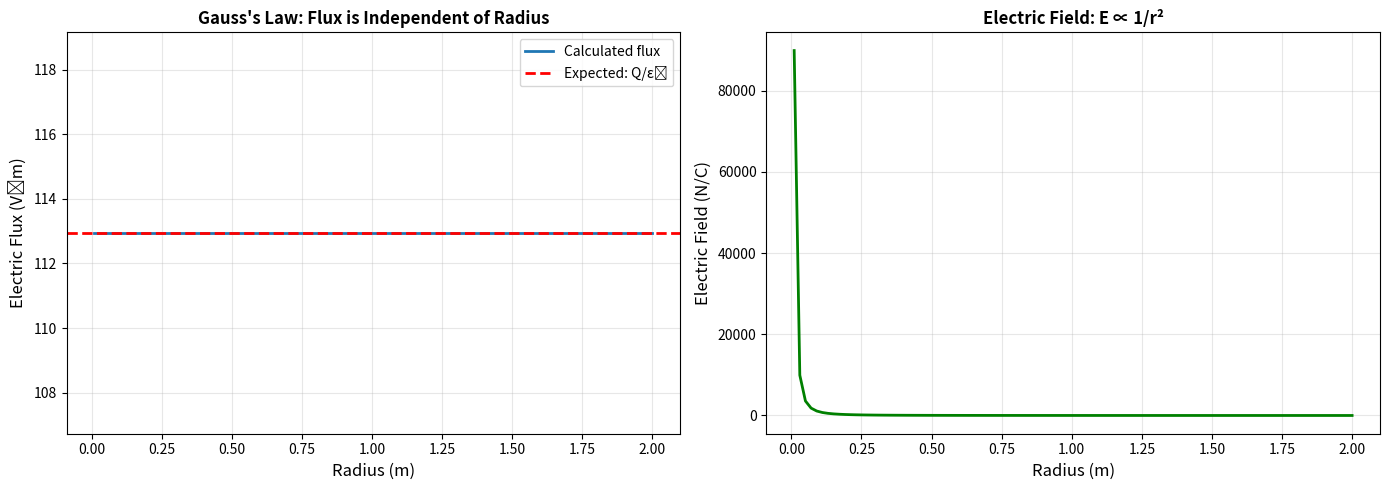

Reproduce this figure in Python.
"""
Gauss's Law - Flux and Charge Relationships

One of Maxwell's equations relating electric flux to enclosed charge.

Integral Form: ∮ E·dA = Q_enclosed / ε₀

Differential Form: ∇·E = ρ / ε₀

where:
- E: Electric field (V/m)
- dA: Surface area element (m²)
- Q_enclosed: Total charge inside surface (C)
- ε₀ = 8.854 × 10⁻¹² F/m (permittivity of free space)
- ρ: Charge density (C/m³)
"""

import numpy as np
import matplotlib.pyplot as plt

EPSILON_0 = 8.854187817e-12  # Permittivity of free space (F/m)
K_E = 8.987551787e9          # Coulomb's constant (N⋅m²/C²)


def electric_flux_to_charge(flux):
    """
    Calculate enclosed charge from electric flux.
    
    Q = ε₀ * Φ
    where Φ = ∮ E·dA
    """
    return EPSILON_0 * flux


def charge_to_electric_flux(Q):
    """
    Calculate electric flux from enclosed charge.
    
    Φ = Q / ε₀
    """
    return Q / EPSILON_0


def flux_through_sphere(q, radius):
    """
    Calculate flux through spherical surface around point charge.
    
    For a sphere: Φ = E * 4πr² = (k_e * q / r²) * 4πr² = q / ε₀
    """
    # Electric field at radius r
    E = K_E * q / (radius ** 2)
    # Surface area of sphere
    A = 4 * np.pi * radius ** 2
    # Flux through sphere
    flux = E * A
    return flux


def field_from_charge_density(rho, is_sphere=True, radius=None):
    """
    Calculate electric field from charge distribution using Gauss's law.
    
    For uniform sphere: E = (ρ * r) / (3 * ε₀) inside
                        E = (ρ * R³) / (3 * ε₀ * r²) outside
    """
    if is_sphere and radius:
        # Inside sphere
        E_inside = lambda r: (rho * r) / (3 * EPSILON_0)
        # Outside sphere
        total_charge = rho * (4/3) * np.pi * radius**3
        E_outside = lambda r: K_E * total_charge / (r ** 2)
        return E_inside, E_outside
    return None


def visualize_gauss_law():
    """Visualize Gauss's law for spherical symmetry."""
    Q = 1e-9  # 1 nC
    radii = np.linspace(0.01, 2, 100)
    
    # Calculate flux for different radii (should be constant)
    fluxes = [flux_through_sphere(Q, r) for r in radii]
    expected_flux = Q / EPSILON_0
    
    fig, (ax1, ax2) = plt.subplots(1, 2, figsize=(14, 5))
    
    # Plot 1: Flux vs radius
    ax1.plot(radii, fluxes, linewidth=2, label='Calculated flux')
    ax1.axhline(y=expected_flux, color='r', linestyle='--', 
                linewidth=2, label=f'Expected: Q/ε₀')
    ax1.set_xlabel('Radius (m)', fontsize=12)
    ax1.set_ylabel('Electric Flux (V⋅m)', fontsize=12)
    ax1.set_title('Gauss\'s Law: Flux is Independent of Radius', 
                  fontsize=12, fontweight='bold')
    ax1.legend()
    ax1.grid(True, alpha=0.3)
    
    # Plot 2: Electric field vs radius
    E_field = [K_E * Q / (r**2) for r in radii]
    ax2.plot(radii, E_field, linewidth=2, color='green')
    ax2.set_xlabel('Radius (m)', fontsize=12)
    ax2.set_ylabel('Electric Field (N/C)', fontsize=12)
    ax2.set_title('Electric Field: E ∝ 1/r²', fontsize=12, fontweight='bold')
    ax2.grid(True, alpha=0.3)
    
    plt.tight_layout()
    return plt


if __name__ == "__main__":
    print("GAUSS'S LAW - Flux and Charge Relationships")
    print("=" * 60)
    
    # Example 1: Flux from charge
    Q = 1e-9  # 1 nC
    flux = charge_to_electric_flux(Q)
    
    print(f"\nExample 1: Flux from point charge")
    print(f"Enclosed charge: Q = {Q*1e9:.1f} nC")
    print(f"Electric flux: Φ = {flux:.4e} V⋅m")
    print(f"Formula: Φ = Q/ε₀")
    
    # Example 2: Charge from flux
    flux_measured = 1e2  # V⋅m
    Q_calc = electric_flux_to_charge(flux_measured)
    
    print(f"\nExample 2: Charge from measured flux")
    print(f"Measured flux: Φ = {flux_measured:.2e} V⋅m")
    print(f"Enclosed charge: Q = {Q_calc*1e9:.4f} nC")
    
    # Example 3: Verify for spherical surface
    Q = 1e-9  # 1 nC
    radii = [0.1, 0.5, 1.0]
    
    print(f"\nExample 3: Flux through spheres of different radii")
    print(f"Charge: Q = {Q*1e9:.1f} nC")
    for r in radii:
        flux_sphere = flux_through_sphere(Q, r)
        print(f"  Radius {r} m: Φ = {flux_sphere:.4e} V⋅m")
    print(f"  → All equal to Q/ε₀ = {Q/EPSILON_0:.4e} V⋅m")
    
    plt = visualize_gauss_law()
    plt.savefig('gauss_law.png', dpi=150, bbox_inches='tight')
    print("\nVisualization saved as 'gauss_law.png'")
    plt.show()
